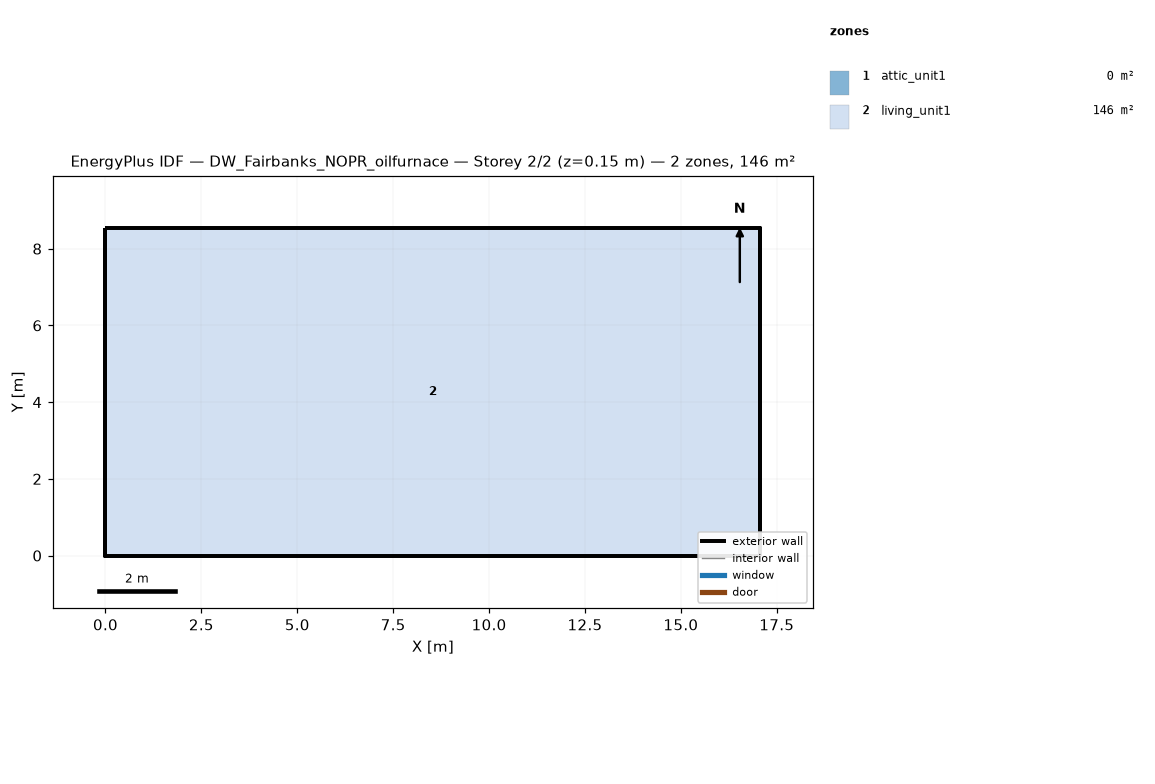
=== STOREY PLAN SPEC (per zone: floor XY polygon, exterior-wall plan segments, windows/doors) ===
zone 1: attic_unit1  (0.0 m²)
  exterior wall: (17.07, 0.00) – (17.07, 8.54) – (17.07, 4.27)  [12.8 m]
  exterior wall: (0.00, 8.54) – (0.00, 0.00) – (0.00, 4.27)  [12.8 m]
zone 2: living_unit1  (145.7 m²)
  floor: (0.00, 0.00) (0.00, 8.54) (17.07, 8.54) (17.07, 0.00)
  exterior wall: (0.00, 0.00) – (17.07, 0.00)  [17.1 m]
  exterior wall: (17.07, 0.00) – (17.07, 8.54)  [8.5 m]
  exterior wall: (17.07, 8.54) – (0.00, 8.54)  [17.1 m]
  exterior wall: (0.00, 8.54) – (0.00, 0.00)  [8.5 m]

=== DERIVED (storey summary) ===
Building: DW_Fairbanks_NOPR_oilfurnace
Storey: 2 of 2  (floor level z = 0.15 m)
Storey gross floor area: 145.7 m²
Zones on this storey: 2
  - attic_unit1: floor 0.0 m²; exterior wall 25.6 m (5.7 m²); WWR 0.0%
  - living_unit1: floor 145.7 m²; exterior wall 51.2 m (117.1 m²); WWR 0.0%
Zone adjacency: (none detected)